The GitHub repository Oshimani/machine-learning-project contains a labelled image folder "images" with 4 categories: full suspension bike, full suspension bikes, hardtail bike, hardtail bikes. Examples follow, each with its label.

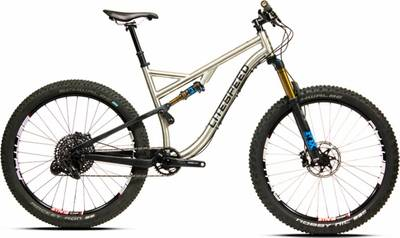
Label: hardtail bike

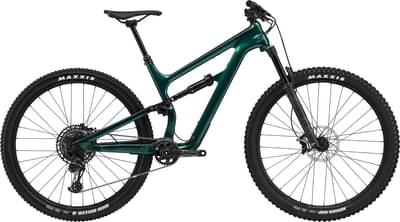
Label: full suspension bikes

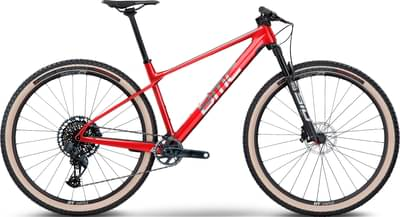
Label: hardtail bike

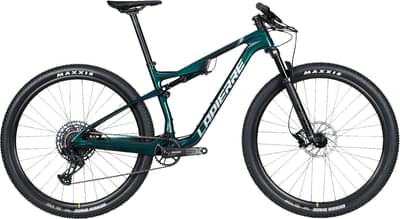
Label: full suspension bike

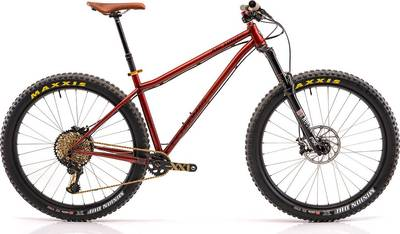
Label: hardtail bikes

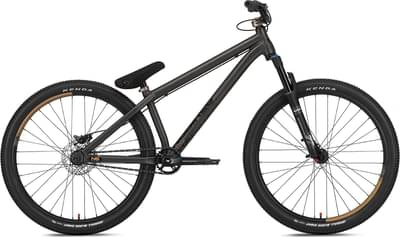
Label: hardtail bikes
